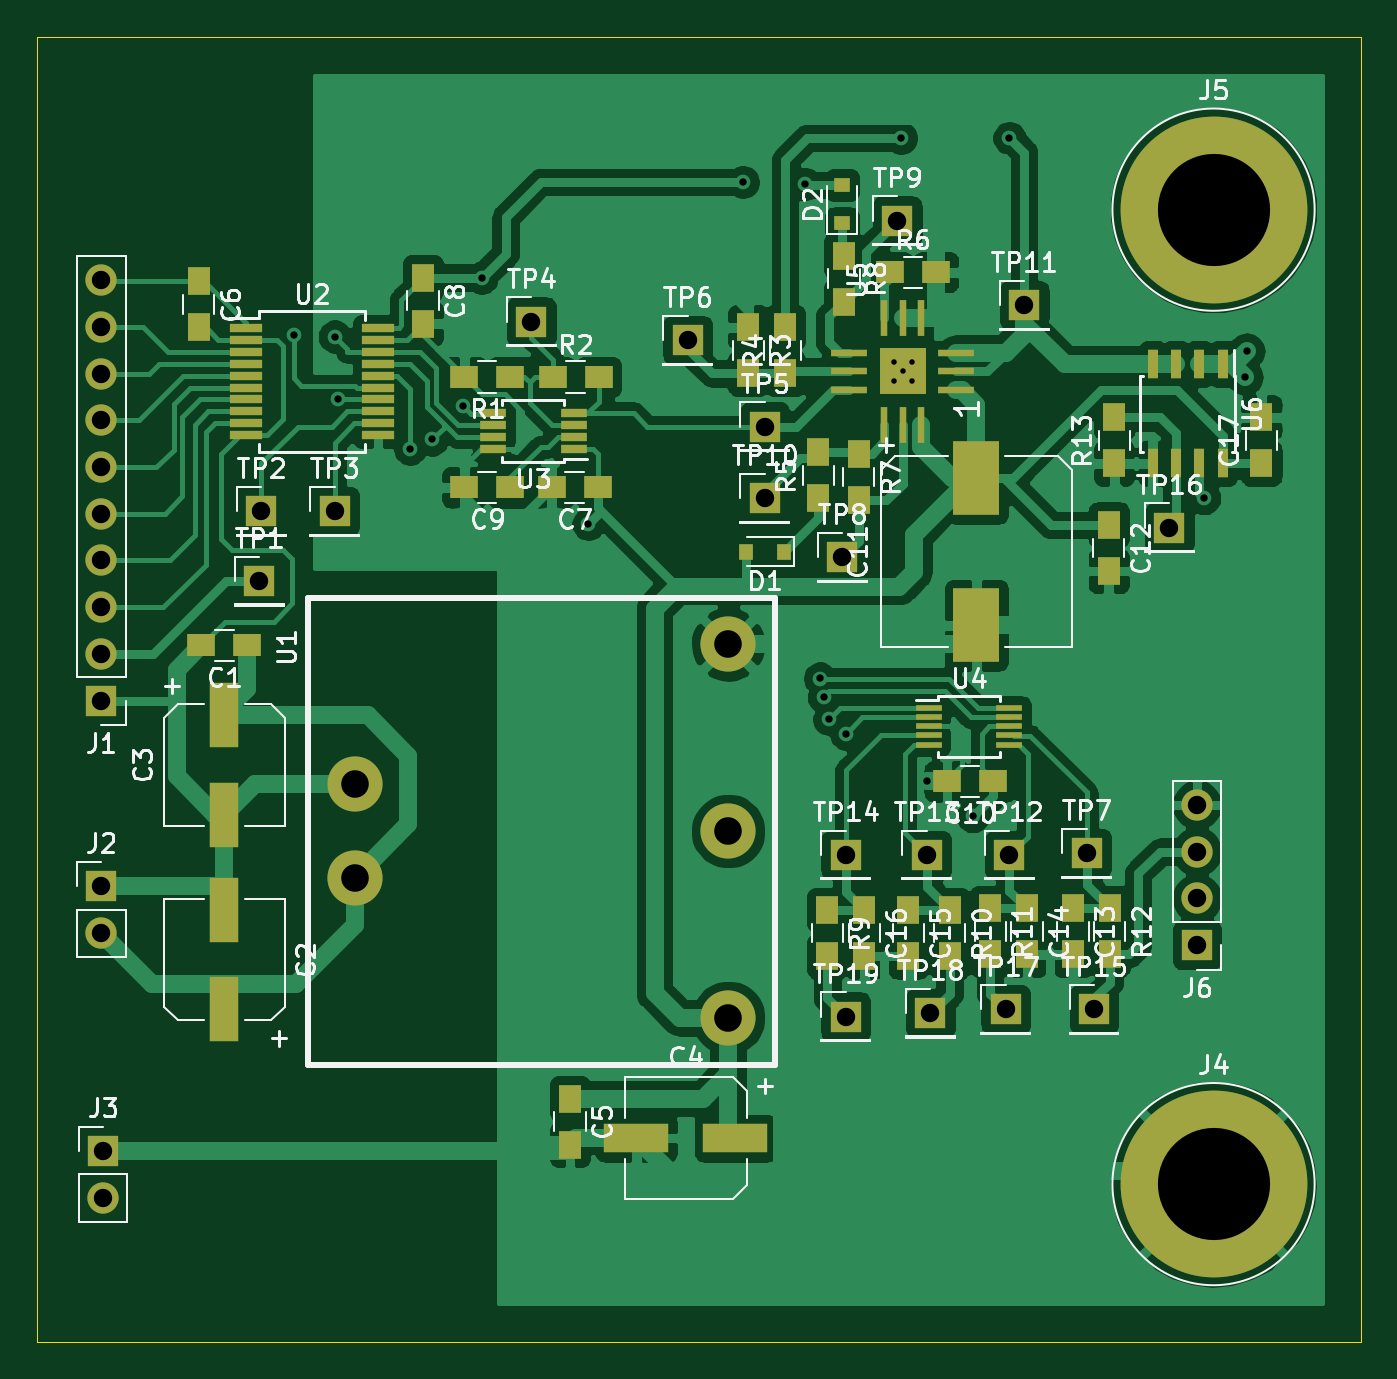
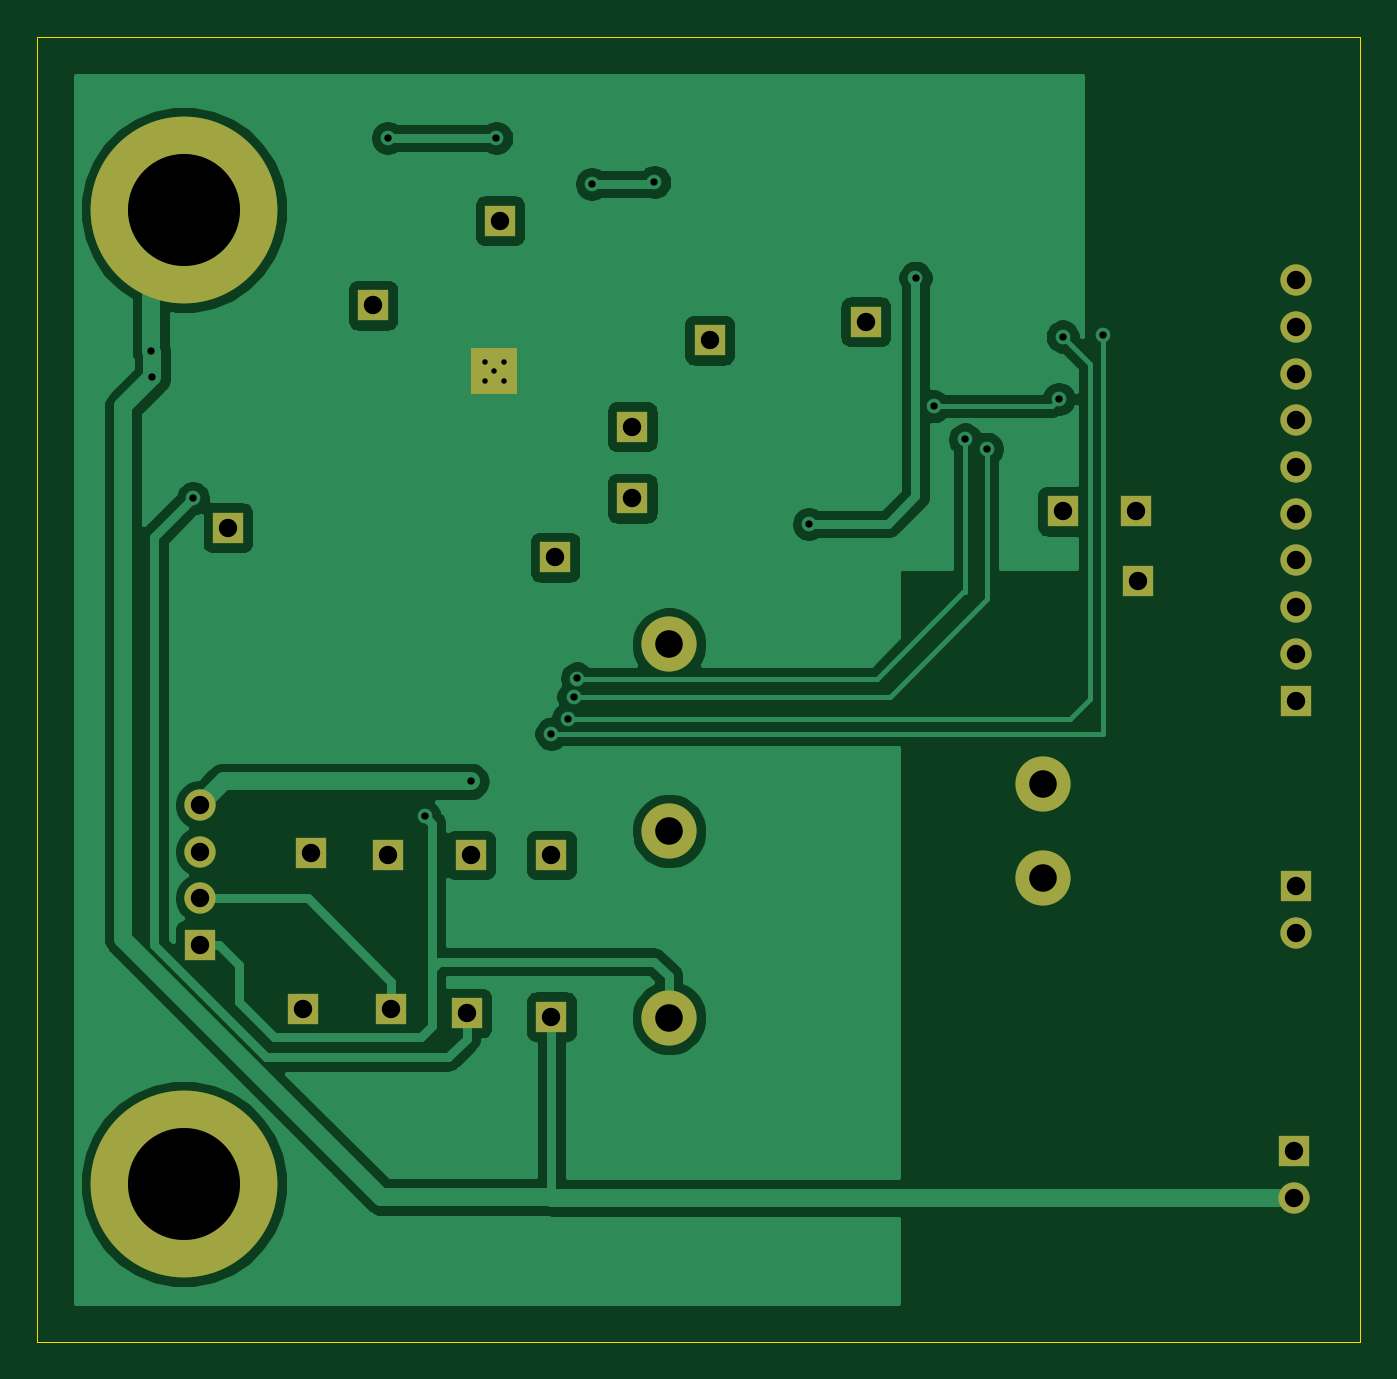
Circuit board: 10 layer files. Board 72.0 x 71.0 mm.
- bottom_copper: board-B_Cu.gbr (66888 bytes)
- bottom_mask: board-B_Mask.gbr (2500 bytes)
- paste: board-B_Paste.gbr (471 bytes)
- bottom_silk: board-B_SilkS.gbr (472 bytes)
- outline: board-Edge_Cuts.gbr (708 bytes)
- top_copper: board-F_Cu.gbr (166615 bytes)
- top_mask: board-F_Mask.gbr (6809 bytes)
- paste: board-F_Paste.gbr (4928 bytes)
- top_silk: board-F_SilkS.gbr (63492 bytes)
- drill: board-PTH.drl (1161 bytes)

=== bottom_copper: board-B_Cu.gbr (66888 bytes, source omitted) ===
=== bottom_mask: board-B_Mask.gbr ===
%TF.GenerationSoftware,KiCad,Pcbnew,(5.1.8)-1*%
%TF.CreationDate,2020-12-02T17:51:50+01:00*%
%TF.ProjectId,board,626f6172-642e-46b6-9963-61645f706362,rev?*%
%TF.SameCoordinates,Original*%
%TF.FileFunction,Soldermask,Bot*%
%TF.FilePolarity,Negative*%
%FSLAX46Y46*%
G04 Gerber Fmt 4.6, Leading zero omitted, Abs format (unit mm)*
G04 Created by KiCad (PCBNEW (5.1.8)-1) date 2020-12-02 17:51:50*
%MOMM*%
%LPD*%
G01*
G04 APERTURE LIST*
%ADD10O,1.700000X1.700000*%
%ADD11R,1.700000X1.700000*%
%ADD12C,10.160000*%
%ADD13C,3.000000*%
%ADD14C,0.600000*%
%ADD15R,2.500000X2.500000*%
G04 APERTURE END LIST*
D10*
%TO.C,J6*%
X114100000Y-68780000D03*
X114100000Y-71320000D03*
X114100000Y-73860000D03*
D11*
X114100000Y-76400000D03*
%TD*%
D10*
%TO.C,J1*%
X54500000Y-40240000D03*
X54500000Y-42780000D03*
X54500000Y-45320000D03*
X54500000Y-47860000D03*
X54500000Y-50400000D03*
X54500000Y-52940000D03*
X54500000Y-55480000D03*
X54500000Y-58020000D03*
X54500000Y-60560000D03*
D11*
X54500000Y-63100000D03*
%TD*%
D10*
%TO.C,J2*%
X54500000Y-75740000D03*
D11*
X54500000Y-73200000D03*
%TD*%
%TO.C,J3*%
X54600000Y-87600000D03*
D10*
X54600000Y-90140000D03*
%TD*%
D12*
%TO.C,J4*%
X115000000Y-89400000D03*
%TD*%
%TO.C,J5*%
X115000000Y-36400000D03*
%TD*%
D11*
%TO.C,TP1*%
X63100000Y-56600000D03*
%TD*%
%TO.C,TP2*%
X63200000Y-52800000D03*
%TD*%
%TO.C,TP3*%
X67200000Y-52800000D03*
%TD*%
%TO.C,TP4*%
X77900000Y-42500000D03*
%TD*%
%TO.C,TP5*%
X90600000Y-48200000D03*
%TD*%
%TO.C,TP6*%
X86400000Y-43500000D03*
%TD*%
%TO.C,TP7*%
X108100000Y-71400000D03*
%TD*%
%TO.C,TP8*%
X94800000Y-55300000D03*
%TD*%
%TO.C,TP9*%
X97800000Y-37000000D03*
%TD*%
%TO.C,TP10*%
X90600000Y-52100000D03*
%TD*%
%TO.C,TP11*%
X104700000Y-41600000D03*
%TD*%
%TO.C,TP12*%
X103900000Y-71500000D03*
%TD*%
%TO.C,TP13*%
X99400000Y-71500000D03*
%TD*%
%TO.C,TP14*%
X95000000Y-71500000D03*
%TD*%
%TO.C,TP15*%
X108500000Y-79900000D03*
%TD*%
%TO.C,TP16*%
X112600000Y-53700000D03*
%TD*%
%TO.C,TP17*%
X103700000Y-79900000D03*
%TD*%
%TO.C,TP18*%
X99600000Y-80100000D03*
%TD*%
%TO.C,TP19*%
X95000000Y-80300000D03*
%TD*%
D13*
%TO.C,U1*%
X88600000Y-60040000D03*
X88600000Y-70200000D03*
X88600000Y-80360000D03*
X68280000Y-72740000D03*
X68280000Y-67660000D03*
%TD*%
D14*
%TO.C,U5*%
X98100000Y-45200000D03*
X97600000Y-44700000D03*
X98600000Y-44700000D03*
X98600000Y-45700000D03*
X97600000Y-45700000D03*
D15*
X98100000Y-45200000D03*
%TD*%
M02*

=== paste: board-B_Paste.gbr ===
%TF.GenerationSoftware,KiCad,Pcbnew,(5.1.8)-1*%
%TF.CreationDate,2020-12-02T17:51:49+01:00*%
%TF.ProjectId,board,626f6172-642e-46b6-9963-61645f706362,rev?*%
%TF.SameCoordinates,Original*%
%TF.FileFunction,Paste,Bot*%
%TF.FilePolarity,Positive*%
%FSLAX46Y46*%
G04 Gerber Fmt 4.6, Leading zero omitted, Abs format (unit mm)*
G04 Created by KiCad (PCBNEW (5.1.8)-1) date 2020-12-02 17:51:49*
%MOMM*%
%LPD*%
G01*
G04 APERTURE LIST*
G04 APERTURE END LIST*
M02*

=== bottom_silk: board-B_SilkS.gbr ===
%TF.GenerationSoftware,KiCad,Pcbnew,(5.1.8)-1*%
%TF.CreationDate,2020-12-02T17:51:49+01:00*%
%TF.ProjectId,board,626f6172-642e-46b6-9963-61645f706362,rev?*%
%TF.SameCoordinates,Original*%
%TF.FileFunction,Legend,Bot*%
%TF.FilePolarity,Positive*%
%FSLAX46Y46*%
G04 Gerber Fmt 4.6, Leading zero omitted, Abs format (unit mm)*
G04 Created by KiCad (PCBNEW (5.1.8)-1) date 2020-12-02 17:51:49*
%MOMM*%
%LPD*%
G01*
G04 APERTURE LIST*
G04 APERTURE END LIST*
M02*

=== outline: board-Edge_Cuts.gbr ===
%TF.GenerationSoftware,KiCad,Pcbnew,(5.1.8)-1*%
%TF.CreationDate,2020-12-02T17:51:50+01:00*%
%TF.ProjectId,board,626f6172-642e-46b6-9963-61645f706362,rev?*%
%TF.SameCoordinates,Original*%
%TF.FileFunction,Profile,NP*%
%FSLAX46Y46*%
G04 Gerber Fmt 4.6, Leading zero omitted, Abs format (unit mm)*
G04 Created by KiCad (PCBNEW (5.1.8)-1) date 2020-12-02 17:51:50*
%MOMM*%
%LPD*%
G01*
G04 APERTURE LIST*
%TA.AperFunction,Profile*%
%ADD10C,0.050000*%
%TD*%
G04 APERTURE END LIST*
D10*
X51000000Y-27000000D02*
X123000000Y-27000000D01*
X51000000Y-98000000D02*
X51000000Y-27000000D01*
X123000000Y-98000000D02*
X51000000Y-98000000D01*
X123000000Y-27000000D02*
X123000000Y-98000000D01*
M02*

=== top_copper: board-F_Cu.gbr (166615 bytes, source omitted) ===
=== top_mask: board-F_Mask.gbr (6809 bytes, source omitted) ===
=== paste: board-F_Paste.gbr ===
%TF.GenerationSoftware,KiCad,Pcbnew,(5.1.8)-1*%
%TF.CreationDate,2020-12-02T17:51:49+01:00*%
%TF.ProjectId,board,626f6172-642e-46b6-9963-61645f706362,rev?*%
%TF.SameCoordinates,Original*%
%TF.FileFunction,Paste,Top*%
%TF.FilePolarity,Positive*%
%FSLAX46Y46*%
G04 Gerber Fmt 4.6, Leading zero omitted, Abs format (unit mm)*
G04 Created by KiCad (PCBNEW (5.1.8)-1) date 2020-12-02 17:51:49*
%MOMM*%
%LPD*%
G01*
G04 APERTURE LIST*
%ADD10R,1.500000X1.250000*%
%ADD11R,1.600000X3.500000*%
%ADD12R,3.500000X1.600000*%
%ADD13R,1.250000X1.500000*%
%ADD14R,2.500000X4.000000*%
%ADD15R,0.800000X0.900000*%
%ADD16R,0.900000X0.800000*%
%ADD17R,1.750000X0.450000*%
%ADD18R,1.450000X0.450000*%
%ADD19R,1.400000X0.300000*%
%ADD20R,0.600000X1.550000*%
%ADD21R,2.000000X0.350000*%
%ADD22R,0.350000X2.000000*%
%ADD23R,0.820000X0.820000*%
G04 APERTURE END LIST*
D10*
%TO.C,C1*%
X62450000Y-60100000D03*
X59950000Y-60100000D03*
%TD*%
D11*
%TO.C,C2*%
X61200000Y-74500000D03*
X61200000Y-79900000D03*
%TD*%
%TO.C,C3*%
X61200000Y-63900000D03*
X61200000Y-69300000D03*
%TD*%
D12*
%TO.C,C4*%
X83600000Y-86900000D03*
X89000000Y-86900000D03*
%TD*%
D13*
%TO.C,C5*%
X80000000Y-87250000D03*
X80000000Y-84750000D03*
%TD*%
%TO.C,C6*%
X59800000Y-42800000D03*
X59800000Y-40300000D03*
%TD*%
D10*
%TO.C,C7*%
X79000000Y-51500000D03*
X81500000Y-51500000D03*
%TD*%
D13*
%TO.C,C8*%
X72000000Y-40100000D03*
X72000000Y-42600000D03*
%TD*%
D10*
%TO.C,C9*%
X76750000Y-51500000D03*
X74250000Y-51500000D03*
%TD*%
%TO.C,C10*%
X103000000Y-67500000D03*
X100500000Y-67500000D03*
%TD*%
D14*
%TO.C,C11*%
X102100000Y-59000000D03*
X102100000Y-51000000D03*
%TD*%
D13*
%TO.C,C12*%
X109300000Y-53550000D03*
X109300000Y-56050000D03*
%TD*%
%TO.C,C13*%
X107350000Y-76900000D03*
X107350000Y-74400000D03*
%TD*%
%TO.C,C14*%
X104850000Y-74400000D03*
X104850000Y-76900000D03*
%TD*%
%TO.C,C15*%
X98400000Y-77000000D03*
X98400000Y-74500000D03*
%TD*%
%TO.C,C16*%
X96000000Y-74500000D03*
X96000000Y-77000000D03*
%TD*%
%TO.C,C17*%
X117600000Y-50200000D03*
X117600000Y-47700000D03*
%TD*%
D15*
%TO.C,D1*%
X89550000Y-55000000D03*
X91650000Y-55000000D03*
%TD*%
D16*
%TO.C,D2*%
X94800000Y-37150000D03*
X94800000Y-35050000D03*
%TD*%
D10*
%TO.C,R1*%
X74250000Y-45500000D03*
X76750000Y-45500000D03*
%TD*%
%TO.C,R2*%
X79050000Y-45500000D03*
X81550000Y-45500000D03*
%TD*%
D13*
%TO.C,R3*%
X89700000Y-42800000D03*
X89700000Y-45300000D03*
%TD*%
%TO.C,R4*%
X91700000Y-45300000D03*
X91700000Y-42800000D03*
%TD*%
%TO.C,R5*%
X93500000Y-52100000D03*
X93500000Y-49600000D03*
%TD*%
D10*
%TO.C,R6*%
X99900000Y-39800000D03*
X97400000Y-39800000D03*
%TD*%
D13*
%TO.C,R7*%
X95700000Y-52200000D03*
X95700000Y-49700000D03*
%TD*%
%TO.C,R8*%
X94900000Y-41400000D03*
X94900000Y-38900000D03*
%TD*%
%TO.C,R9*%
X94000000Y-77000000D03*
X94000000Y-74500000D03*
%TD*%
%TO.C,R10*%
X100650000Y-77000000D03*
X100650000Y-74500000D03*
%TD*%
%TO.C,R11*%
X102850000Y-74400000D03*
X102850000Y-76900000D03*
%TD*%
%TO.C,R12*%
X109350000Y-76900000D03*
X109350000Y-74400000D03*
%TD*%
%TO.C,R13*%
X109600000Y-47700000D03*
X109600000Y-50200000D03*
%TD*%
D17*
%TO.C,U2*%
X69550000Y-42825000D03*
X69550000Y-43475000D03*
X69550000Y-44125000D03*
X69550000Y-44775000D03*
X69550000Y-45425000D03*
X69550000Y-46075000D03*
X69550000Y-46725000D03*
X69550000Y-47375000D03*
X69550000Y-48025000D03*
X69550000Y-48675000D03*
X62350000Y-48675000D03*
X62350000Y-48025000D03*
X62350000Y-47375000D03*
X62350000Y-46725000D03*
X62350000Y-46075000D03*
X62350000Y-45425000D03*
X62350000Y-44775000D03*
X62350000Y-44125000D03*
X62350000Y-43475000D03*
X62350000Y-42825000D03*
%TD*%
D18*
%TO.C,U3*%
X75800000Y-49425000D03*
X75800000Y-48775000D03*
X75800000Y-48125000D03*
X75800000Y-47475000D03*
X80200000Y-47475000D03*
X80200000Y-48125000D03*
X80200000Y-48775000D03*
X80200000Y-49425000D03*
%TD*%
D19*
%TO.C,U4*%
X103900000Y-63500000D03*
X103900000Y-64000000D03*
X103900000Y-64500000D03*
X103900000Y-65000000D03*
X103900000Y-65500000D03*
X99500000Y-65500000D03*
X99500000Y-65000000D03*
X99500000Y-64500000D03*
X99500000Y-64000000D03*
X99500000Y-63500000D03*
%TD*%
D20*
%TO.C,U6*%
X115505000Y-50200000D03*
X114235000Y-50200000D03*
X112965000Y-50200000D03*
X111695000Y-50200000D03*
X111695000Y-44800000D03*
X112965000Y-44800000D03*
X114235000Y-44800000D03*
X115505000Y-44800000D03*
%TD*%
D21*
%TO.C,U5*%
X95200000Y-45200000D03*
X101000000Y-45200000D03*
X95200000Y-46200000D03*
D22*
X97100000Y-48100000D03*
X98100000Y-48100000D03*
X99100000Y-48100000D03*
D21*
X101000000Y-46200000D03*
X101000000Y-44200000D03*
D22*
X99100000Y-42300000D03*
X98100000Y-42300000D03*
X97100000Y-42300000D03*
D21*
X95200000Y-44200000D03*
D23*
X98660000Y-44640000D03*
X97540000Y-44640000D03*
X97540000Y-45760000D03*
X98660000Y-45760000D03*
%TD*%
M02*

=== top_silk: board-F_SilkS.gbr (63492 bytes, source omitted) ===
=== drill: board-PTH.drl ===
M48
INCH,TZ
T1C0.0118
T2C0.0157
T3C0.0394
T4C0.0591
T5C0.2402
%
G90
G05
T1
X38425Y-17598
X38425Y-17992
X38622Y-17795
X38819Y-17598
X38819Y-17992
T2
X25591Y-17008
X26457Y-17047
X26535Y-18386
X28071Y-19449
X28543Y-19252
X29213Y-18543
X29606Y-15787
X31890Y-21063
X35197Y-13740
X36535Y-13780
X36850Y-24370
X36929Y-24764
X37047Y-25236
X37402Y-25551
X38583Y-12795
X39134Y-26575
X40118Y-27323
X40906Y-12795
X45079Y-20512
X45945Y-17913
X45984Y-17362
T3
X42717Y-31457
X40906Y-28150
X34016Y-17126
X37402Y-28150
X37323Y-21772
X26457Y-20787
X35669Y-20512
X35669Y-18976
X38504Y-14567
X21457Y-28819
X21457Y-29819
X21457Y-15843
X21457Y-16843
X21457Y-17843
X21457Y-18843
X21457Y-19843
X21457Y-20843
X21457Y-21843
X21457Y-22843
X21457Y-23843
X21457Y-24843
X30669Y-16732
X39213Y-31535
X41220Y-16378
X44331Y-21142
X24882Y-20787
X37402Y-31614
X21496Y-34488
X21496Y-35488
X44921Y-27079
X44921Y-28079
X44921Y-29079
X44921Y-30079
X42559Y-28110
X40827Y-31457
X39134Y-28150
X24843Y-22283
T4
X26882Y-26638
X26882Y-28638
X34882Y-23638
X34882Y-27638
X34882Y-31638
T5
X45276Y-14331
X45276Y-35197
T0
M30

